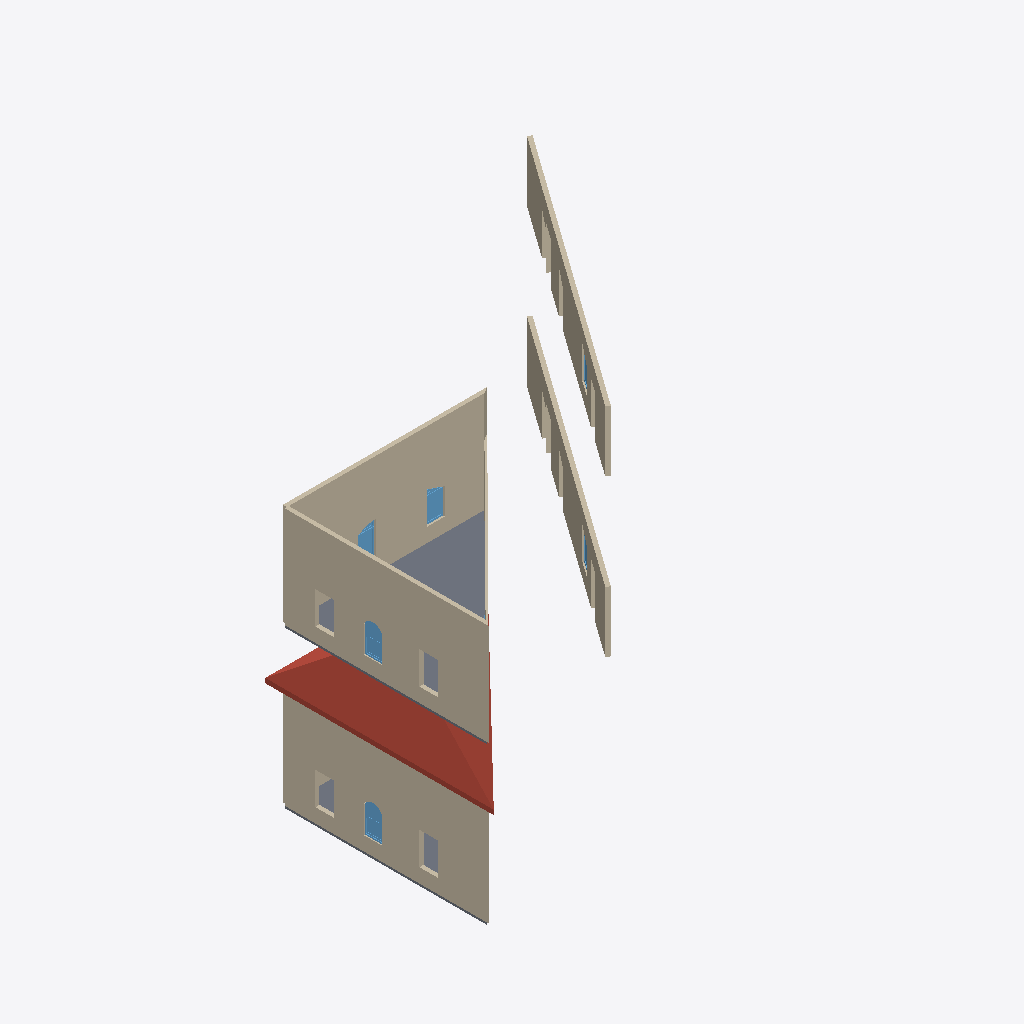
Isometric view of an IFC building model (IFC-SPF (STEP), schema IFC4, length unit millimetre), seen from the south-west, elements coloured by IFC class: 7 walls (beige), 6 windows (light blue), 2 slabs (grey), 1 roof (red-brown).
Extent 24.3 m × 22.5 m × 12.9 m (x, y, z). Storeys (3): Базовый уровень at 0.00 m; Базовый уровень at 5.00 m; Базовый уровень at 7.72 m. Elements (25): 12 IfcWindow, 8 IfcWall, 2 IfcDoor, 2 IfcSlab, 1 IfcRoof.

HEADER;
FILE_DESCRIPTION(('ViewDefinition [Renga View]'),'2;1');
FILE_NAME('проект_тест.ifc','2025-03-15T22:46:53',(''),(''),'IfcPlusPlus','Renga Professional 8.4.16817.0','');
FILE_SCHEMA(('IFC4'));
ENDSEC;
DATA;
#28=IFCPROJECT('1Vk5yP_t19NRvQcKF3bHcE',$,$,$,$,$,$,(#5),#27);
#34=IFCSITE('3Xk1eC8HXCGPNeC6$FBdSg',$,$,$,$,#33,$,$,.ELEMENT.,$,$,$,$,$);
#40=IFCBUILDING('3rJzSBHd8WHu96ZnOLaMb1',$,$,$,$,#39,$,$,.ELEMENT.,$,$,$);
#51=IFCBUILDINGSTOREY('2EhmFxUSXA3gQySj2IOa_A',$,'Базовый уровень',$,$,#50,$,$,.ELEMENT.,0.0);
#57=IFCBUILDINGSTOREY('3HC9S3mjT5OvwqwXIWXAvV',$,'Базовый уровень',$,$,#56,$,$,.ELEMENT.,5000.0);
#63=IFCBUILDINGSTOREY('2wmf4i7hn2xPoakGsGmy3T',$,'Базовый уровень',$,$,#62,$,$,.ELEMENT.,7722.466566126517);
#416=IFCWALL('2dbN3VQX13xQ1gVKG_7hZO',$,'Стена: 200,00 мм',$,$,#421,#486,$,.STANDARD.);
#181=IFCWALL('1NWf1_4PrCJBsJ_C_PADnb',$,'Стена: 200,00 мм',$,$,#186,#251,$,.STANDARD.);
#313=IFCWALL('2iEuOoKLDDXBPdf3ekyRYr',$,'Стена: 200,00 мм',$,$,#318,#367,$,.STANDARD.);
#2213=IFCROOF('0QowIalB11xPKrMF_O8dPy',$,'Крыша: 200,00 мм',$,$,#2218,#2243,$,.NOTDEFINED.);
#253=IFCWALL('3a5hEsTBvALPVkr8OUSmx_',$,'Стена: 200,00 мм',$,$,#258,#302,$,.STANDARD.);
#488=IFCWALL('1bh$Sn31LF09kkTqJ5lcp_',$,'Стена: 200,00 мм',$,$,#493,#537,$,.STANDARD.);
#2198=IFCSLAB('17boveKhH4TQJf5f63wJeK',$,'Перекрытие: 200,00 мм',$,$,#2203,#2211,$,.FLOOR.);
#2165=IFCSLAB('0wdSg4nR9AVxD0$5M9YRtm',$,'Перекрытие: 200,00 мм',$,$,#2170,#2193,$,.FLOOR.);
#370=IFCWALL('2hsWLGXOf3de2TDCUAEfG1',$,'Стена: 100,00 мм',$,$,#375,#415,$,.STANDARD.);
#2020=IFCWINDOW('2Ib7saJiX8kgs8bRqw7TNo',$,'Окно - Раздвижное вертикальное (белый ПВХ): 900,00 мм x 1 600,00 мм',$,$,#2048,#2042,$,1600.0,900.0,$,$,$);
#1441=IFCWINDOW('2PYCqhsxr7ZAeDWY4AjaOW',$,'Окно - Раздвижное вертикальное (белый ПВХ): 900,00 мм x 1 600,00 мм',$,$,#1637,#1631,$,1600.0,900.0,$,$,$);
#1857=IFCWINDOW('1U4Ai7mV9Dxeg7DUD4iV1F',$,'Окно - Одностворчатое с фрамугой (коричневый ПВХ): 900,00 мм x 1 600,00 мм',$,$,#1885,#1879,$,1600.0,900.0,$,$,$);
#1905=IFCWINDOW('3p1P5pJFH2kAtJyMq1TOwK',$,'Окно - Одностворчатое с фрамугой (коричневый ПВХ): 900,00 мм x 1 600,00 мм',$,$,#1933,#1927,$,1600.0,900.0,$,$,$);
#65=IFCWALL('1NUVTvg3f5WuDSVYwRkDO5',$,'Стена: 200,00 мм',$,$,#70,#119,$,.STANDARD.);
#1809=IFCWINDOW('2tS7ZPTdX7dPgsySh2U7T3',$,'Окно - Одностворчатое с фрамугой (коричневый ПВХ): 900,00 мм x 1 600,00 мм',$,$,#1837,#1831,$,1600.0,900.0,$,$,$);
#2135=IFCWINDOW('3pqR4n8rP7e9siKpu3Huss',$,'Окно - Одностворчатое с фрамугой (коричневый ПВХ): 900,00 мм x 1 600,00 мм',$,$,#2163,#2157,$,1600.0,900.0,$,$,$);
ENDSEC;